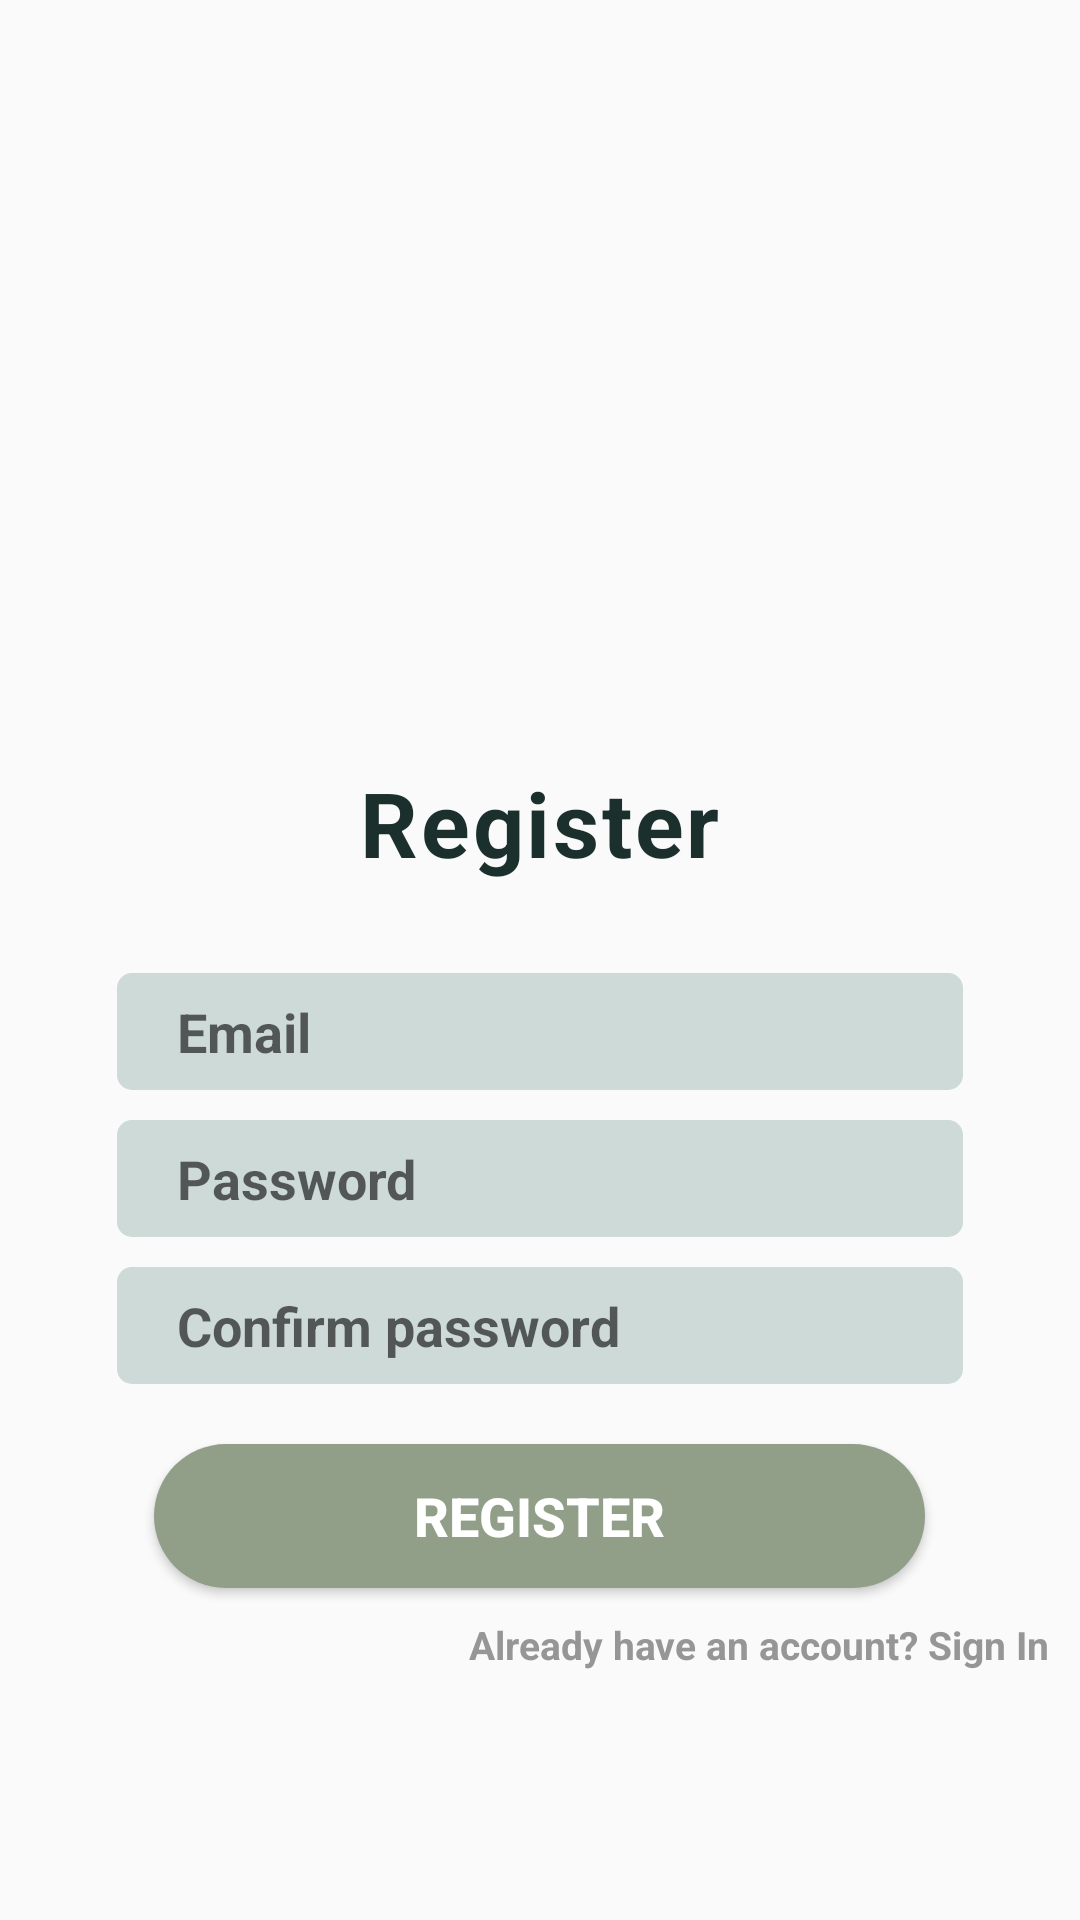

The Android layout XML behind this screen, and the referenced resources:
<!-- AndroidManifest.xml: application theme Theme.IT342project -->
<!-- res/layout/activity_register.xml -->
<?xml version="1.0" encoding="utf-8"?>
<LinearLayout xmlns:android="http://schemas.android.com/apk/res/android"
    android:layout_width="match_parent"
    android:layout_height="match_parent"
    xmlns:tools="http://schemas.android.com/tools"
    android:orientation="vertical"
    android:gravity="center_horizontal"
    tools:context=".Register">

    <ImageView
        android:layout_width="350dp"
        android:layout_height="244dp"
        android:layout_marginTop="10dp"
        android:src="@drawable/plant1" />

    <TextView
        android:layout_width="wrap_content"
        android:layout_height="wrap_content"
        android:text="Register"
        android:textColor="#1b302d"
        android:textSize="30dp"
        android:textStyle="bold"
        android:letterSpacing="0.03"/>

    <EditText
        android:id="@+id/email_et"
        android:layout_width="282dp"
        android:layout_height="39dp"
        android:layout_marginTop="30dp"
        android:background="@drawable/textt"
        android:paddingLeft="20dp"
        android:hint="Email"
        android:inputType="textEmailAddress"
        android:textColor="@color/white"
        android:textStyle="bold" />

    <EditText
        android:id="@+id/password_et"
        android:layout_width="282dp"
        android:layout_height="39dp"
        android:layout_marginTop="10dp"
        android:background="@drawable/textt"
        android:paddingLeft="20dp"
        android:inputType="textPassword"
        android:hint="Password"
        android:textColor="@color/white"
        android:textStyle="bold" />

    <EditText
        android:id="@+id/conf_password_et"
        android:layout_width="282dp"
        android:layout_height="39dp"
        android:layout_marginTop="10dp"
        android:background="@drawable/textt"
        android:paddingLeft="20dp"
        android:inputType="textPassword"
        android:hint="Confirm password"
        android:textColor="@color/white"
        android:textStyle="bold" />

    <Button
        android:id="@+id/buttonR2"
        android:layout_width="257dp"
        android:layout_height="48dp"
        android:layout_marginTop="20dp"
        android:background="@drawable/button1"
        android:text="Register"
        android:textColor="#FFF"
        android:textSize="18dp"
        android:textStyle="bold" />

    <TextView
        android:layout_width="wrap_content"
        android:layout_height="31dp"
        android:layout_gravity="end"
        android:layout_marginTop="10dp"
        android:layout_marginRight="10dp"
        android:text="Already have an account? Sign In"
        android:textColor="#969696"
        android:textSize="13dp"
        android:textStyle="bold" />

</LinearLayout>
<!-- resources referenced by this layout -->
<resources>
  <color name="white">#FFFFFFFF</color>
  <!-- drawable button1 (drawable) -->
  <?xml version="1.0" encoding="utf-8"?>
  <shape xmlns:android="http://schemas.android.com/apk/res/android">
      <corners android:radius="30dp"/>
      <solid android:color="#919F89"/>
  </shape>
  <!-- drawable textt (drawable) -->
  <?xml version="1.0" encoding="utf-8"?>
  <shape xmlns:android="http://schemas.android.com/apk/res/android">
      <corners android:radius="5dp"/>
      <solid android:color="#CDDAD8"
          />
  
  </shape>
  <style name="Theme.IT342project" parent="Theme.AppCompat.Light.NoActionBar">
          
          <item name="colorPrimary">@color/purple_500</item>
          <item name="colorPrimaryVariant">@color/purple_700</item>
          <item name="colorOnPrimary">@color/white</item>
          
          <item name="colorSecondary">@color/teal_200</item>
          <item name="colorSecondaryVariant">@color/teal_700</item>
          <item name="colorOnSecondary">@color/black</item>
          
          <item name="android:statusBarColor" tools:targetApi="l">?attr/colorPrimaryVariant</item>
          
      </style>
  <color name="purple_500">#FF6200EE</color>
  <color name="purple_700">#FF3700B3</color>
  <color name="teal_200">#FF03DAC5</color>
  <color name="teal_700">#FF018786</color>
  <color name="black">#FF000000</color>
</resources>
